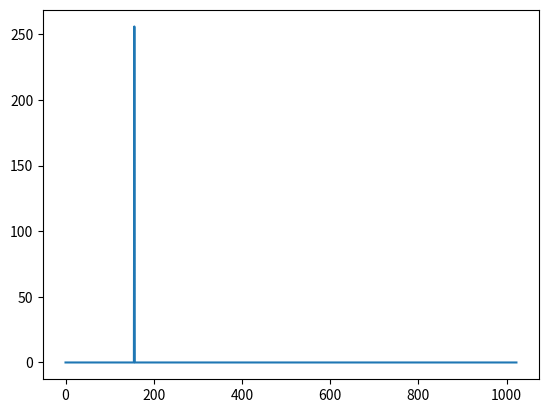

Reproduce this figure in Python.
#!/usr/bin/env python3

"""Global Position System (GPS) Coarse Acquisition (C/A) demo.

 The Standard Positioning Service (SPS) spec can be found at 
 https://www.navcen.uscg.gov/pubs/gps/sigspec/gpssps1.pdf

"""

# Copyright (c) 2021 Andrew Rogers
#
# Permission is hereby granted, free of charge, to any person obtaining a copy
# of this software and associated documentation files (the "Software"), to deal
# in the Software without restriction, including without limitation the rights
# to use, copy, modify, merge, publish, distribute, sublicense, and/or sell
# copies of the Software, and to permit persons to whom the Software is
# furnished to do so, subject to the following conditions:
#
# The above copyright notice and this permission notice shall be included in
# all copies or substantial portions of the Software.
#
# THE SOFTWARE IS PROVIDED "AS IS", WITHOUT WARRANTY OF ANY KIND, EXPRESS OR
# IMPLIED, INCLUDING BUT NOT LIMITED TO THE WARRANTIES OF MERCHANTABILITY,
# FITNESS FOR A PARTICULAR PURPOSE AND NONINFRINGEMENT. IN NO EVENT SHALL THE
# AUTHORS OR COPYRIGHT HOLDERS BE LIABLE FOR ANY CLAIM, DAMAGES OR OTHER
# LIABILITY, WHETHER IN AN ACTION OF CONTRACT, TORT OR OTHERWISE, ARISING FROM,
# OUT OF OR IN CONNECTION WITH THE SOFTWARE OR THE USE OR OTHER DEALINGS IN
# THE SOFTWARE.

import numpy as np
import matplotlib.pyplot as plt

def mls(poly) :
	
	# Start with all ones (size determined from poly)
	reg = poly
	start = 0
	while reg > 0 :
		start = start | reg
		reg = reg >> 1
	seq = [0]*start
	
	done = False
	reg = start
	l=0
	while done == False :
		if reg & 1 :
			seq[l] = 1
			reg = (reg >> 1) ^ poly
		else :
			reg = reg >> 1
		if reg == start :
			done = True
		l=l+1
	return seq[0:l]
			
def tryPolys(l=0) :
	for p in range(3,1024) :
		if l==0:
			print(f'poly={p} len={len(mls(p))}')
		else :
			if len(mls(p))==l :
				print(f'poly={p}')

# List all polynomials that give length 1023 sequences.
tryPolys(1023)

# GPS uses a GOLD code generated from two LFSRs. But for now we just use an
#  arbitrarily chosen length 1023 sequence.
c=mls(777)

# The carrier would normally be BPSK modulated. For now we work with base-band.
tx=np.array(c)-0.5

# Rotate the signal to simulate out-of-sync
y=np.roll(tx,157)

# Use the FFT - IFFT method to get correlation
#
#           .-----.           .------.
# y(n) ---->| FFT |--->(x)--->| IFFT |---> m(n)
#           '-----'     ^     '------'
#                       |
#             .-----.   | C'(k)
#    c'(n)--->| FFT |---'
#             '-----'
#
#   Convolution in time domain is multiplication in frequency domain.
#   Correlation is the same as convolution but with one of the input vectors
#   flipped. The local PRBS is flipped and its FFT taken. This can be stored
#   for later use to avoid recalculation
#
C=np.fft.fft(np.flip(c))
Y=np.fft.fft(y)
M=np.multiply(Y,C)
m=np.abs(np.fft.ifft(M))

# Plot to show peak occurs at the code phase error
fig, ax = plt.subplots(1,1)
ax.plot(m)
plt.show()



